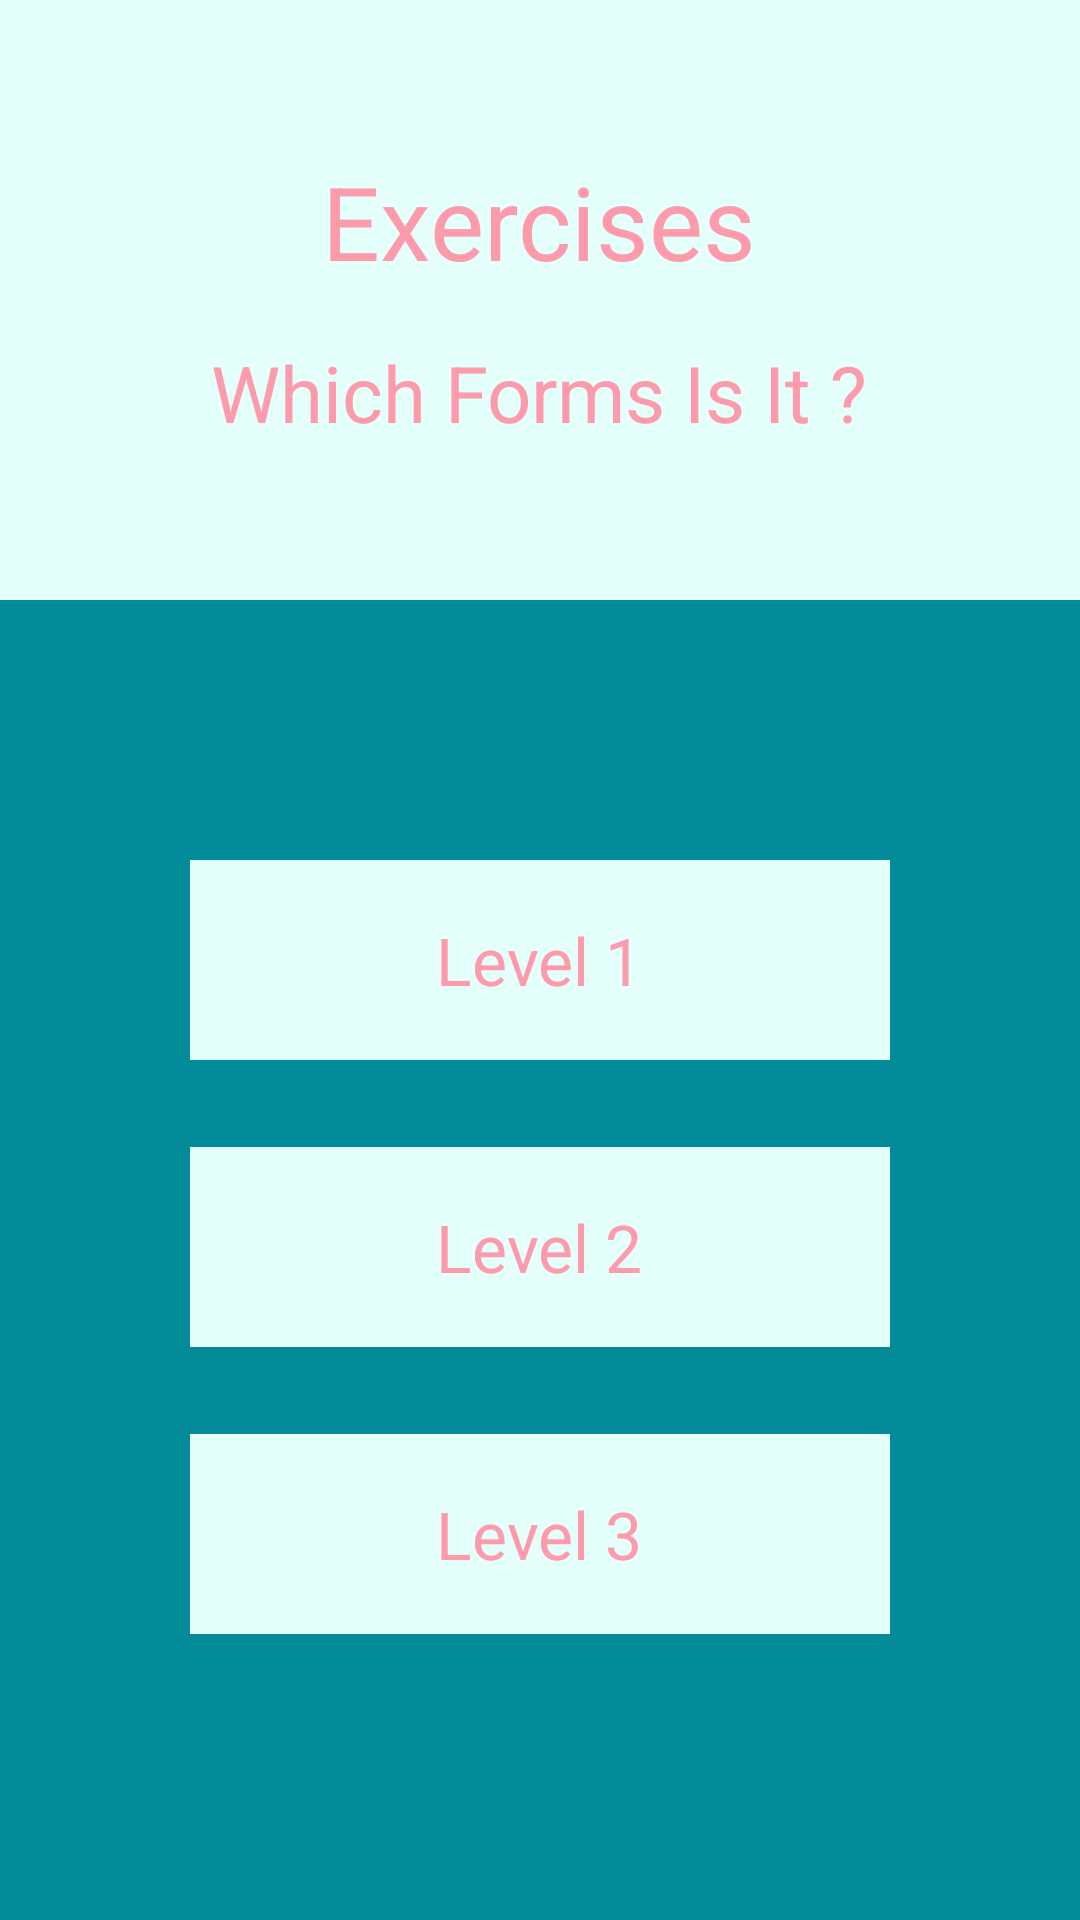

The Android layout XML behind this screen, and the referenced resources:
<!-- AndroidManifest.xml: application theme AppTheme -->
<!-- res/layout/activity_exercise1_choice.xml -->
<?xml version="1.0" encoding="utf-8"?>
<RelativeLayout xmlns:android="http://schemas.android.com/apk/res/android"
    xmlns:tools="http://schemas.android.com/tools"
    android:id="@+id/activity_exercise1_choice"
    android:layout_width="match_parent"
    android:layout_height="match_parent"
    android:paddingBottom="@dimen/activity_vertical_margin"
    android:paddingLeft="@dimen/activity_horizontal_margin"
    android:paddingRight="@dimen/activity_horizontal_margin"
    android:paddingTop="@dimen/activity_vertical_margin"
    android:background="@color/canard"
    tools:context="com.example.mmtou.englishapplication.activity.Exercise1ChoiceActivity">

    <RelativeLayout
        android:layout_width="700px"
        android:layout_height="200px"
        android:background="@color/font2"
        android:id="@+id/relativeLayout2"
        android:layout_below="@+id/relativeLayout1"
        android:layout_alignLeft="@+id/relativeLayout1"
        android:layout_alignStart="@+id/relativeLayout1"
        android:layout_marginTop="29dp">

        <TextView
            android:text="Level 2"
            android:layout_width="wrap_content"
            android:layout_height="wrap_content"
            android:id="@+id/exercise1"
            android:textSize="22sp"
            android:textColor="@color/poudré"
            android:textAlignment="center"
            android:layout_centerVertical="true"
            android:layout_centerHorizontal="true"/>
    </RelativeLayout>

    <RelativeLayout
        android:layout_width="700px"
        android:layout_height="200px"
        android:background="@color/font2"
        android:id="@+id/relativeLayout1"
        android:layout_centerVertical="true"
        android:layout_centerHorizontal="true">

        <TextView
            android:text="Level 1"
            android:layout_width="wrap_content"
            android:layout_height="wrap_content"
            android:id="@+id/exercise0"
            android:textAlignment="center"
            android:textSize="22sp"
            android:textColor="@color/poudré"
            android:layout_centerVertical="true"
            android:layout_centerHorizontal="true" />
    </RelativeLayout>

    <RelativeLayout
        android:layout_width="match_parent"
        android:layout_height="600px"
        android:background="@color/font2"
        android:id="@+id/layout0"
        android:layout_alignParentTop="true"
        android:layout_alignParentLeft="true"
        android:layout_alignParentStart="true">


        <TextView
            android:text="Exercises"
            android:layout_width="wrap_content"
            android:layout_height="wrap_content"
            android:id="@+id/title1"
            android:textAlignment="center"
            android:textColor="@color/poudré"
            android:textSize="34sp"
            android:layout_marginTop="51dp"
            android:layout_alignParentTop="true"
            android:layout_centerHorizontal="true" />

        <TextView
            android:text="Which Forms Is It ?"
            android:layout_width="wrap_content"
            android:layout_height="wrap_content"
            android:id="@+id/title3"
            android:textColor="@color/poudré"
            android:textSize="26sp"
            android:textAlignment="center"
            android:layout_marginTop="17dp"
            android:layout_below="@+id/title1"
            android:layout_centerHorizontal="true" />
    </RelativeLayout>

    <RelativeLayout
        android:layout_width="700px"
        android:layout_height="200px"
        android:background="@color/font2"
        android:id="@+id/relativeLayout3"
        android:layout_marginTop="29dp"
        android:layout_below="@+id/relativeLayout2"
        android:layout_alignLeft="@+id/relativeLayout2"
        android:layout_alignStart="@+id/relativeLayout2">

        <TextView
            android:text="Level 3"
            android:layout_width="wrap_content"
            android:layout_height="wrap_content"
            android:id="@+id/exercise2"
            android:textSize="22sp"
            android:textColor="@color/poudré"
            android:textAlignment="center"
            android:layout_centerVertical="true"
            android:layout_centerHorizontal="true" />
    </RelativeLayout>


</RelativeLayout>
<!-- resources referenced by this layout -->
<resources>
  <color name="canard">#048b9a</color>
  <color name="font2">#e5fffa</color>
  <style name="AppTheme" parent="Theme.AppCompat.Light.NoActionBar">
          
          <item name="colorPrimary">@color/colorPrimary</item>
          <item name="colorPrimaryDark">@color/colorPrimaryDark</item>
          <item name="colorAccent">@color/colorAccent</item>
      </style>
  <color name="colorPrimary">#3F51B5</color>
  <color name="colorPrimaryDark">#303F9F</color>
  <color name="colorAccent">#FF4081</color>
</resources>
